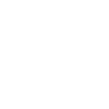
t = 0.00 s
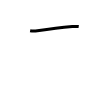
t = 1.00 s
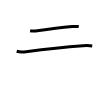
t = 2.00 s
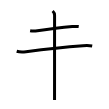
t = 3.00 s
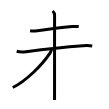
t = 4.00 s
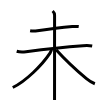
t = 5.00 s

The animated SVG that drew these frames (rendered in a browser with its animation timeline set to each time). Animation: 5 SMIL elements (animate=5); one cycle of 5.00 s.

<svg width="109px" height="109px" viewBox="0 0 px 109px" xmlns="http://www.w3.org/2000/svg" xmlns:xlink="http://www.w3.org/1999/xlink" xml:space="preserve" version="1.1"  baseProfile="full">
<path d="M30.13,30.77c2.62,0.48,5.01,0.34,7.25,0.03c10.24-1.4,24.97-3.2,34.89-4.19c2.11-0.21,4.61-0.24,6.45-0.01" style="fill:none;stroke:black;stroke-width:3;opacity:0">
  <animate attributeType="CSS" attributeName="opacity" from="0" to="1" begin="0s" dur="1s" repeatCount="0" fill="freeze" />
</path>
<path d="M16.69,51.25c3.17,0.89,6.12,0.81,9.34,0.39c13.85-1.77,40.22-4.64,56.98-5.88c3.16-0.23,6.05-0.29,9.18,0.24" style="fill:none;stroke:black;stroke-width:3;opacity:0">
  <animate attributeType="CSS" attributeName="opacity" from="0" to="1" begin="1s" dur="1s" repeatCount="0" fill="freeze" />
</path>
<path d="M52.66,11c1.17,1.17,1.92,2.62,1.92,4.25c0,5.16-0.03,55.71-0.04,77c0,3.47,0,6.16,0,7.75" style="fill:none;stroke:black;stroke-width:3;opacity:0">
  <animate attributeType="CSS" attributeName="opacity" from="0" to="1" begin="2s" dur="1s" repeatCount="0" fill="freeze" />
</path>
<path d="M51.5,49.25c0,1.12-0.66,2.62-1.5,3.88C41.92,65.24,25.89,81.18,12.75,87.5" style="fill:none;stroke:black;stroke-width:3;opacity:0">
  <animate attributeType="CSS" attributeName="opacity" from="0" to="1" begin="3s" dur="1s" repeatCount="0" fill="freeze" />
</path>
<path d="M56.12,49.75c5.62,6.25,20.25,20.5,30.33,28.93c2.53,2.11,5.04,3.82,8.42,5.07" style="fill:none;stroke:black;stroke-width:3;opacity:0">
  <animate attributeType="CSS" attributeName="opacity" from="0" to="1" begin="4s" dur="1s" repeatCount="0" fill="freeze" />
</path>
</svg>
